Labelled photos from "dataset", an image-classification folder in SCHAB2210/Distributed_Multimodal_Spectrometer-Camera_Fusion_based_Autonomous_Robotic_Textile_Sorting_Facility. The possible labels are: cotton white, cotton black, cotton other color, polyester white, polyester black, polyester other color.

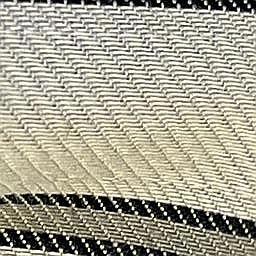
Label: cotton other color

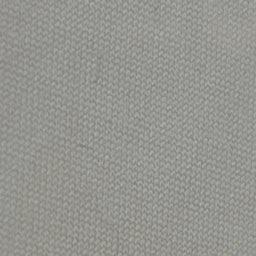
Label: polyester white

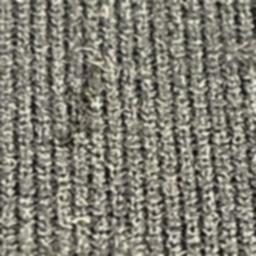
Label: polyester black

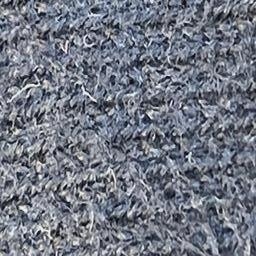
Label: cotton black

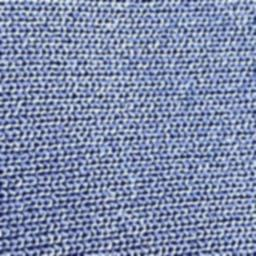
Label: polyester other color

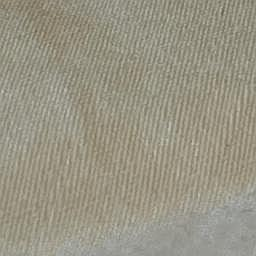
Label: cotton white
